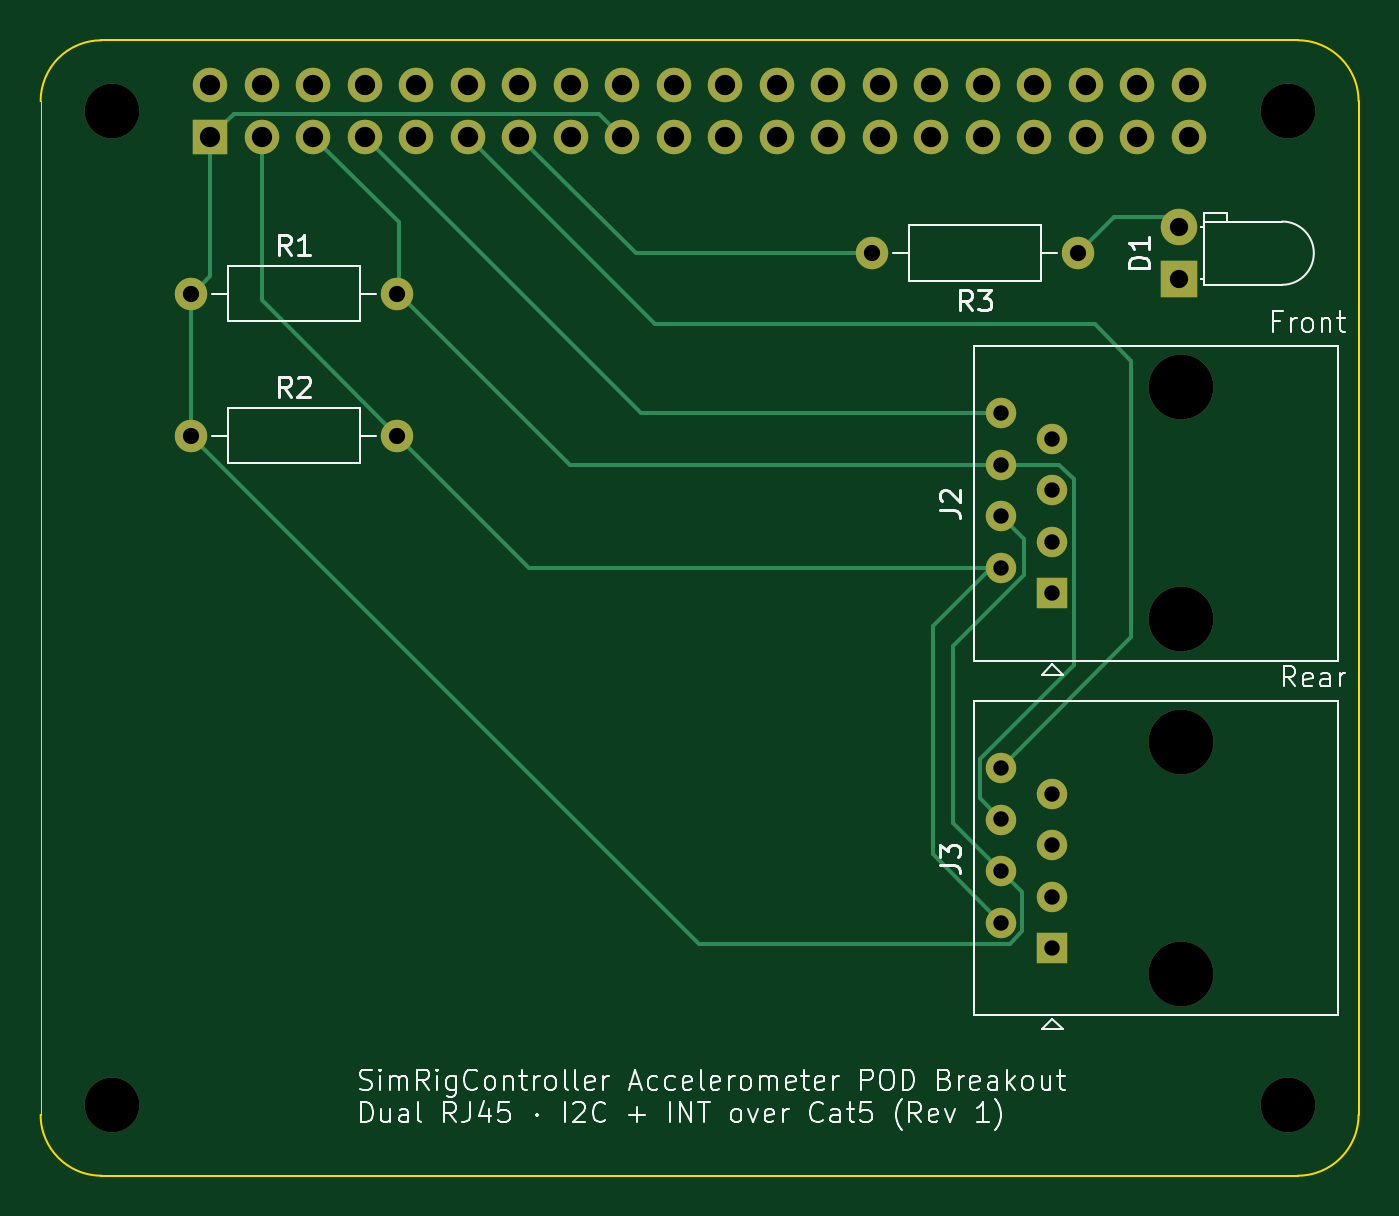
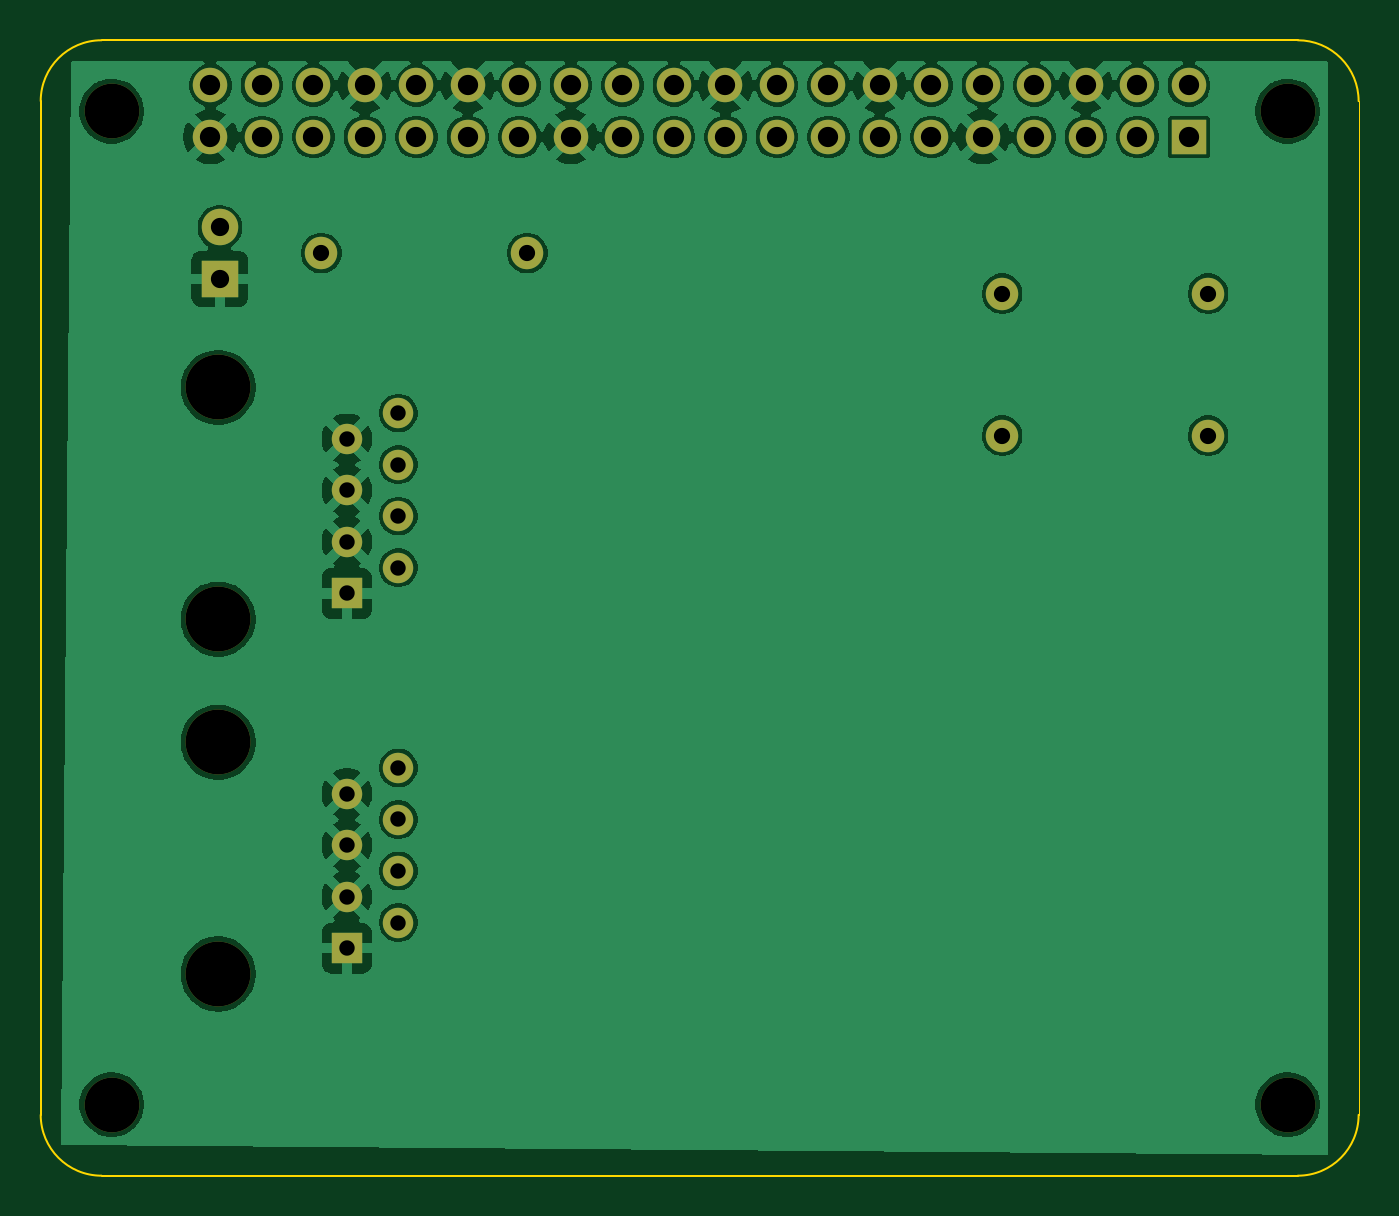
Circuit board: 8 layer files. Board 65.0 x 56.0 mm.
- bottom_copper: pi-box-B_Cu.gbl (109483 bytes)
- bottom_mask: pi-box-B_Mask.gbs (2478 bytes)
- outline: pi-box-Edge_Cuts.gm1 (1082 bytes)
- top_copper: pi-box-F_Cu.gtl (4909 bytes)
- top_mask: pi-box-F_Mask.gts (2478 bytes)
- top_silk: pi-box-F_Silkscreen.gto (44250 bytes)
- drill: pi-box-NPTH.drl (500 bytes)
- drill: pi-box-PTH.drl (1399 bytes)

=== bottom_copper: pi-box-B_Cu.gbl (109483 bytes, source omitted) ===
=== bottom_mask: pi-box-B_Mask.gbs ===
G04 #@! TF.GenerationSoftware,KiCad,Pcbnew,10.0.6*
G04 #@! TF.CreationDate,2026-09-30T10:23:56-04:00*
G04 #@! TF.ProjectId,pi-box,70692d62-6f78-42e6-9b69-6361645f7063,rev?*
G04 #@! TF.SameCoordinates,Original*
G04 #@! TF.FileFunction,Soldermask,Bot*
G04 #@! TF.FilePolarity,Negative*
%FSLAX46Y46*%
G04 Gerber Fmt 4.6, Leading zero omitted, Abs format (unit mm)*
G04 Created by KiCad (PCBNEW 10.0.6) date 2026-09-30 10:23:56*
%MOMM*%
%LPD*%
G01*
G04 APERTURE LIST*
%ADD10C,1.500000*%
%ADD11R,1.500000X1.500000*%
%ADD12C,3.200000*%
%ADD13C,1.800000*%
%ADD14R,1.800000X1.800000*%
%ADD15C,1.600000*%
%ADD16C,1.700000*%
%ADD17R,1.700000X1.700000*%
%ADD18C,2.700000*%
G04 APERTURE END LIST*
D10*
X71360000Y-64392500D03*
X73900000Y-65662500D03*
X71360000Y-66932500D03*
X73900000Y-68202500D03*
X71360000Y-69472500D03*
X73900000Y-70742500D03*
X71360000Y-72012500D03*
D11*
X73900000Y-73282500D03*
D12*
X80250000Y-63122500D03*
X80250000Y-74552500D03*
D10*
X71360000Y-81892500D03*
X73900000Y-83162500D03*
X71360000Y-84432500D03*
X73900000Y-85702500D03*
X71360000Y-86972500D03*
X73900000Y-88242500D03*
X71360000Y-89512500D03*
D11*
X73900000Y-90782500D03*
D12*
X80250000Y-80622500D03*
X80250000Y-92052500D03*
D13*
X80165000Y-55230000D03*
D14*
X80165000Y-57770000D03*
D15*
X31420000Y-58500000D03*
X41580000Y-58500000D03*
X41580000Y-65500000D03*
X31420000Y-65500000D03*
X65000000Y-56500000D03*
X75160000Y-56500000D03*
D16*
X80630000Y-48230000D03*
X80630000Y-50770000D03*
X78090000Y-48230000D03*
X78090000Y-50770000D03*
X75550000Y-48230000D03*
X75550000Y-50770000D03*
X73010000Y-48230000D03*
X73010000Y-50770000D03*
X70470000Y-48230000D03*
X70470000Y-50770000D03*
X67930000Y-48230000D03*
X67930000Y-50770000D03*
X65390000Y-48230000D03*
X65390000Y-50770000D03*
X62850000Y-48230000D03*
X62850000Y-50770000D03*
X60310000Y-48230000D03*
X60310000Y-50770000D03*
X57770000Y-48230000D03*
X57770000Y-50770000D03*
X55230000Y-48230000D03*
X55230000Y-50770000D03*
X52690000Y-48230000D03*
X52690000Y-50770000D03*
X50150000Y-48230000D03*
X50150000Y-50770000D03*
X47610000Y-48230000D03*
X47610000Y-50770000D03*
X45070000Y-48230000D03*
X45070000Y-50770000D03*
X42530000Y-48230000D03*
X42530000Y-50770000D03*
X39990000Y-48230000D03*
X39990000Y-50770000D03*
X37450000Y-48230000D03*
X37450000Y-50770000D03*
X34910000Y-48230000D03*
X34910000Y-50770000D03*
X32370000Y-48230000D03*
D17*
X32370000Y-50770000D03*
D18*
X27500000Y-98500000D03*
X27500000Y-49500000D03*
X85500000Y-49500000D03*
X85500000Y-98500000D03*
M02*

=== outline: pi-box-Edge_Cuts.gm1 ===
G04 #@! TF.GenerationSoftware,KiCad,Pcbnew,10.0.6*
G04 #@! TF.CreationDate,2026-09-30T10:23:56-04:00*
G04 #@! TF.ProjectId,pi-box,70692d62-6f78-42e6-9b69-6361645f7063,rev?*
G04 #@! TF.SameCoordinates,Original*
G04 #@! TF.FileFunction,Profile,NP*
%FSLAX46Y46*%
G04 Gerber Fmt 4.6, Leading zero omitted, Abs format (unit mm)*
G04 Created by KiCad (PCBNEW 10.0.6) date 2026-09-30 10:23:56*
%MOMM*%
%LPD*%
G01*
G04 APERTURE LIST*
G04 #@! TA.AperFunction,Profile*
%ADD10C,0.100000*%
G04 #@! TD*
G04 #@! TA.AperFunction,Profile*
%ADD11C,0.050000*%
G04 #@! TD*
G04 APERTURE END LIST*
D10*
X89000000Y-99000000D02*
X89000000Y-49000000D01*
X89000000Y-99000000D02*
G75*
G02*
X86000000Y-102000000I-3000000J0D01*
G01*
X27000000Y-102000000D02*
G75*
G02*
X24000000Y-99000000I0J3000000D01*
G01*
X24000000Y-49000000D02*
G75*
G02*
X27000000Y-46000000I3000000J0D01*
G01*
X86000000Y-46000000D02*
X27000000Y-46000000D01*
X86000000Y-46000000D02*
G75*
G02*
X89000000Y-49000000I0J-3000000D01*
G01*
X27000000Y-102000000D02*
X86000000Y-102000000D01*
D11*
X24000000Y-49000000D02*
X24000000Y-99000000D01*
M02*

=== top_copper: pi-box-F_Cu.gtl ===
G04 #@! TF.GenerationSoftware,KiCad,Pcbnew,10.0.6*
G04 #@! TF.CreationDate,2026-09-30T10:23:56-04:00*
G04 #@! TF.ProjectId,pi-box,70692d62-6f78-42e6-9b69-6361645f7063,rev?*
G04 #@! TF.SameCoordinates,Original*
G04 #@! TF.FileFunction,Copper,L1,Top*
G04 #@! TF.FilePolarity,Positive*
%FSLAX46Y46*%
G04 Gerber Fmt 4.6, Leading zero omitted, Abs format (unit mm)*
G04 Created by KiCad (PCBNEW 10.0.6) date 2026-09-30 10:23:56*
%MOMM*%
%LPD*%
G01*
G04 APERTURE LIST*
G04 #@! TA.AperFunction,ComponentPad*
%ADD10C,1.500000*%
G04 #@! TD*
G04 #@! TA.AperFunction,ComponentPad*
%ADD11R,1.500000X1.500000*%
G04 #@! TD*
G04 #@! TA.AperFunction,ComponentPad*
%ADD12C,1.800000*%
G04 #@! TD*
G04 #@! TA.AperFunction,ComponentPad*
%ADD13R,1.800000X1.800000*%
G04 #@! TD*
G04 #@! TA.AperFunction,ComponentPad*
%ADD14C,1.600000*%
G04 #@! TD*
G04 #@! TA.AperFunction,ComponentPad*
%ADD15C,1.700000*%
G04 #@! TD*
G04 #@! TA.AperFunction,ComponentPad*
%ADD16R,1.700000X1.700000*%
G04 #@! TD*
G04 #@! TA.AperFunction,Conductor*
%ADD17C,0.200000*%
G04 #@! TD*
G04 APERTURE END LIST*
D10*
X71360000Y-64392500D03*
X73900000Y-65662500D03*
X71360000Y-66932500D03*
X73900000Y-68202500D03*
X71360000Y-69472500D03*
X73900000Y-70742500D03*
X71360000Y-72012500D03*
D11*
X73900000Y-73282500D03*
D10*
X71360000Y-81892500D03*
X73900000Y-83162500D03*
X71360000Y-84432500D03*
X73900000Y-85702500D03*
X71360000Y-86972500D03*
X73900000Y-88242500D03*
X71360000Y-89512500D03*
D11*
X73900000Y-90782500D03*
D12*
X80165000Y-55230000D03*
D13*
X80165000Y-57770000D03*
D14*
X31420000Y-58500000D03*
X41580000Y-58500000D03*
X41580000Y-65500000D03*
X31420000Y-65500000D03*
X65000000Y-56500000D03*
X75160000Y-56500000D03*
D15*
X80630000Y-48230000D03*
X80630000Y-50770000D03*
X78090000Y-48230000D03*
X78090000Y-50770000D03*
X75550000Y-48230000D03*
X75550000Y-50770000D03*
X73010000Y-48230000D03*
X73010000Y-50770000D03*
X70470000Y-48230000D03*
X70470000Y-50770000D03*
X67930000Y-48230000D03*
X67930000Y-50770000D03*
X65390000Y-48230000D03*
X65390000Y-50770000D03*
X62850000Y-48230000D03*
X62850000Y-50770000D03*
X60310000Y-48230000D03*
X60310000Y-50770000D03*
X57770000Y-48230000D03*
X57770000Y-50770000D03*
X55230000Y-48230000D03*
X55230000Y-50770000D03*
X52690000Y-48230000D03*
X52690000Y-50770000D03*
X50150000Y-48230000D03*
X50150000Y-50770000D03*
X47610000Y-48230000D03*
X47610000Y-50770000D03*
X45070000Y-48230000D03*
X45070000Y-50770000D03*
X42530000Y-48230000D03*
X42530000Y-50770000D03*
X39990000Y-48230000D03*
X39990000Y-50770000D03*
X37450000Y-48230000D03*
X37450000Y-50770000D03*
X34910000Y-48230000D03*
X34910000Y-50770000D03*
X32370000Y-48230000D03*
D16*
X32370000Y-50770000D03*
D17*
X71360000Y-84432500D02*
X70310000Y-83382500D01*
X70310000Y-83382500D02*
X70310000Y-81457575D01*
X70310000Y-81457575D02*
X74950000Y-76817575D01*
X74950000Y-76817575D02*
X74950000Y-67662500D01*
X74950000Y-67662500D02*
X74220000Y-66932500D01*
X74220000Y-66932500D02*
X71360000Y-66932500D01*
X71360000Y-86972500D02*
X69000000Y-84612500D01*
X69000000Y-84612500D02*
X69000000Y-75857425D01*
X69000000Y-75857425D02*
X72500000Y-72357425D01*
X72500000Y-72357425D02*
X72500000Y-70612500D01*
X72500000Y-70612500D02*
X71360000Y-69472500D01*
X41660000Y-58500000D02*
X41660000Y-54980000D01*
X41660000Y-54980000D02*
X37450000Y-50770000D01*
X32370000Y-50770000D02*
X33520000Y-49620000D01*
X33520000Y-49620000D02*
X51540000Y-49620000D01*
X51540000Y-49620000D02*
X52690000Y-50770000D01*
X71360000Y-89512500D02*
X68000000Y-86152500D01*
X68000000Y-86152500D02*
X68000000Y-74872500D01*
X68000000Y-74872500D02*
X70860000Y-72012500D01*
X41580000Y-65500000D02*
X34910000Y-58830000D01*
X34910000Y-58830000D02*
X34910000Y-50770000D01*
X31420000Y-59080000D02*
X31420000Y-62000000D01*
X31420000Y-65500000D02*
X56482500Y-90562500D01*
X56482500Y-90562500D02*
X71794925Y-90562500D01*
X71794925Y-90562500D02*
X72410000Y-89947425D01*
X72410000Y-89947425D02*
X72410000Y-88022500D01*
X72410000Y-88022500D02*
X71360000Y-86972500D01*
X31500000Y-58500000D02*
X31500000Y-59000000D01*
X31500000Y-59000000D02*
X31420000Y-59080000D01*
X31420000Y-62000000D02*
X31420000Y-65500000D01*
X32370000Y-50770000D02*
X32370000Y-57630000D01*
X32370000Y-57630000D02*
X31500000Y-58500000D01*
X70860000Y-72012500D02*
X48092500Y-72012500D01*
X48092500Y-72012500D02*
X41580000Y-65500000D01*
X70860000Y-66932500D02*
X50092500Y-66932500D01*
X50092500Y-66932500D02*
X41660000Y-58500000D01*
X77800000Y-61800000D02*
X76000000Y-60000000D01*
X76000000Y-60000000D02*
X54300000Y-60000000D01*
X77800000Y-75452500D02*
X77800000Y-61800000D01*
X71360000Y-81892500D02*
X77800000Y-75452500D01*
X54300000Y-60000000D02*
X45070000Y-50770000D01*
X70860000Y-64392500D02*
X53612500Y-64392500D01*
X53612500Y-64392500D02*
X39990000Y-50770000D01*
X65000000Y-56500000D02*
X53340000Y-56500000D01*
X53340000Y-56500000D02*
X47610000Y-50770000D01*
X80165000Y-54730000D02*
X76930000Y-54730000D01*
X76930000Y-54730000D02*
X75160000Y-56500000D01*
M02*

=== top_mask: pi-box-F_Mask.gts ===
G04 #@! TF.GenerationSoftware,KiCad,Pcbnew,10.0.6*
G04 #@! TF.CreationDate,2026-09-30T10:23:56-04:00*
G04 #@! TF.ProjectId,pi-box,70692d62-6f78-42e6-9b69-6361645f7063,rev?*
G04 #@! TF.SameCoordinates,Original*
G04 #@! TF.FileFunction,Soldermask,Top*
G04 #@! TF.FilePolarity,Negative*
%FSLAX46Y46*%
G04 Gerber Fmt 4.6, Leading zero omitted, Abs format (unit mm)*
G04 Created by KiCad (PCBNEW 10.0.6) date 2026-09-30 10:23:56*
%MOMM*%
%LPD*%
G01*
G04 APERTURE LIST*
%ADD10C,1.500000*%
%ADD11R,1.500000X1.500000*%
%ADD12C,3.200000*%
%ADD13C,1.800000*%
%ADD14R,1.800000X1.800000*%
%ADD15C,1.600000*%
%ADD16C,1.700000*%
%ADD17R,1.700000X1.700000*%
%ADD18C,2.700000*%
G04 APERTURE END LIST*
D10*
X71360000Y-64392500D03*
X73900000Y-65662500D03*
X71360000Y-66932500D03*
X73900000Y-68202500D03*
X71360000Y-69472500D03*
X73900000Y-70742500D03*
X71360000Y-72012500D03*
D11*
X73900000Y-73282500D03*
D12*
X80250000Y-63122500D03*
X80250000Y-74552500D03*
D10*
X71360000Y-81892500D03*
X73900000Y-83162500D03*
X71360000Y-84432500D03*
X73900000Y-85702500D03*
X71360000Y-86972500D03*
X73900000Y-88242500D03*
X71360000Y-89512500D03*
D11*
X73900000Y-90782500D03*
D12*
X80250000Y-80622500D03*
X80250000Y-92052500D03*
D13*
X80165000Y-55230000D03*
D14*
X80165000Y-57770000D03*
D15*
X31420000Y-58500000D03*
X41580000Y-58500000D03*
X41580000Y-65500000D03*
X31420000Y-65500000D03*
X65000000Y-56500000D03*
X75160000Y-56500000D03*
D16*
X80630000Y-48230000D03*
X80630000Y-50770000D03*
X78090000Y-48230000D03*
X78090000Y-50770000D03*
X75550000Y-48230000D03*
X75550000Y-50770000D03*
X73010000Y-48230000D03*
X73010000Y-50770000D03*
X70470000Y-48230000D03*
X70470000Y-50770000D03*
X67930000Y-48230000D03*
X67930000Y-50770000D03*
X65390000Y-48230000D03*
X65390000Y-50770000D03*
X62850000Y-48230000D03*
X62850000Y-50770000D03*
X60310000Y-48230000D03*
X60310000Y-50770000D03*
X57770000Y-48230000D03*
X57770000Y-50770000D03*
X55230000Y-48230000D03*
X55230000Y-50770000D03*
X52690000Y-48230000D03*
X52690000Y-50770000D03*
X50150000Y-48230000D03*
X50150000Y-50770000D03*
X47610000Y-48230000D03*
X47610000Y-50770000D03*
X45070000Y-48230000D03*
X45070000Y-50770000D03*
X42530000Y-48230000D03*
X42530000Y-50770000D03*
X39990000Y-48230000D03*
X39990000Y-50770000D03*
X37450000Y-48230000D03*
X37450000Y-50770000D03*
X34910000Y-48230000D03*
X34910000Y-50770000D03*
X32370000Y-48230000D03*
D17*
X32370000Y-50770000D03*
D18*
X27500000Y-98500000D03*
X27500000Y-49500000D03*
X85500000Y-49500000D03*
X85500000Y-98500000D03*
M02*

=== top_silk: pi-box-F_Silkscreen.gto (44250 bytes, source omitted) ===
=== drill: pi-box-NPTH.drl ===
M48
; DRILL file KiCad 10.0.6 date 2026-09-30T10:28:50
; FORMAT={-:-/ absolute / metric / decimal}
; #@! TF.CreationDate,2026-09-30T10:28:50-04:00
; #@! TF.GenerationSoftware,Kicad,Pcbnew,10.0.6
; #@! TF.FileFunction,NonPlated,1,2,NPTH
FMAT,2
METRIC
; #@! TA.AperFunction,NonPlated,NPTH,ComponentDrill
T1C2.700
; #@! TA.AperFunction,NonPlated,NPTH,ComponentDrill
T2C3.200
%
G90
G05
T1
X27.5Y-49.5
X27.5Y-98.5
X85.5Y-49.5
X85.5Y-98.5
T2
X80.25Y-63.122
X80.25Y-74.552
X80.25Y-80.623
X80.25Y-92.052
M30

=== drill: pi-box-PTH.drl ===
M48
; DRILL file KiCad 10.0.6 date 2026-09-30T10:28:50
; FORMAT={-:-/ absolute / metric / decimal}
; #@! TF.CreationDate,2026-09-30T10:28:50-04:00
; #@! TF.GenerationSoftware,Kicad,Pcbnew,10.0.6
; #@! TF.FileFunction,Plated,1,2,PTH
FMAT,2
METRIC
; #@! TA.AperFunction,Plated,PTH,ComponentDrill
T1C0.760
; #@! TA.AperFunction,Plated,PTH,ComponentDrill
T2C0.800
; #@! TA.AperFunction,Plated,PTH,ComponentDrill
T3C0.900
; #@! TA.AperFunction,Plated,PTH,ComponentDrill
T4C1.000
%
G90
G05
T1
X71.36Y-64.392
X71.36Y-66.932
X71.36Y-69.472
X71.36Y-72.013
X71.36Y-81.892
X71.36Y-84.432
X71.36Y-86.972
X71.36Y-89.513
X73.9Y-65.662
X73.9Y-68.203
X73.9Y-70.742
X73.9Y-73.282
X73.9Y-83.162
X73.9Y-85.703
X73.9Y-88.242
X73.9Y-90.782
T2
X31.42Y-58.5
X31.42Y-65.5
X41.58Y-58.5
X41.58Y-65.5
X65.0Y-56.5
X75.16Y-56.5
T3
X80.165Y-55.23
X80.165Y-57.77
T4
X32.37Y-48.23
X32.37Y-50.77
X34.91Y-48.23
X34.91Y-50.77
X37.45Y-48.23
X37.45Y-50.77
X39.99Y-48.23
X39.99Y-50.77
X42.53Y-48.23
X42.53Y-50.77
X45.07Y-48.23
X45.07Y-50.77
X47.61Y-48.23
X47.61Y-50.77
X50.15Y-48.23
X50.15Y-50.77
X52.69Y-48.23
X52.69Y-50.77
X55.23Y-48.23
X55.23Y-50.77
X57.77Y-48.23
X57.77Y-50.77
X60.31Y-48.23
X60.31Y-50.77
X62.85Y-48.23
X62.85Y-50.77
X65.39Y-48.23
X65.39Y-50.77
X67.93Y-48.23
X67.93Y-50.77
X70.47Y-48.23
X70.47Y-50.77
X73.01Y-48.23
X73.01Y-50.77
X75.55Y-48.23
X75.55Y-50.77
X78.09Y-48.23
X78.09Y-50.77
X80.63Y-48.23
X80.63Y-50.77
M30
